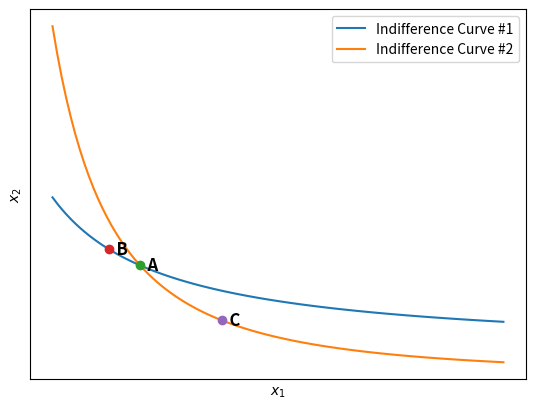

Here is the Python script that generated this plot:
import numpy as np 
import matplotlib.pyplot as plt 


# Indifference curve

# U1 = sqrt(x1 * x2)
def indifference_curve_1(x1):
    return (20/x1) + 3

def indifference_curve_2(x1):
    return (45/x1**2)

x1 = np.linspace(1, 5, num = 100)
y = np.linspace(1, 5, num = 100)

indifference_1_x2 = indifference_curve_1(x1)
indifference_2_x2 = indifference_curve_2(x1)

A_x = 1.777
A_y = indifference_curve_1(1.777)

B_x = 1.5
B_y = indifference_curve_1(1.5)

C_x = 2.5
C_y = indifference_curve_2(2.5)

plt.plot(x1, indifference_1_x2, label = f"Indifference Curve #1")
plt.plot(x1, indifference_2_x2, label = f"Indifference Curve #2")

plt.xlabel(r"$x_1$")
plt.ylabel(r"$x_2$")

plt.plot(A_x, A_y, marker='o', ls='None', color='tab:green')
plt.plot(B_x, B_y, marker='o', ls='None', color='tab:red')
plt.plot(C_x, C_y, marker='o', ls='None', color='tab:purple')

plt.text(A_x, A_y, "  A", fontsize=12, ha='left', va='center', fontweight='bold')
plt.text(B_x, B_y, "  B", fontsize=12, ha='left', va='center', fontweight='bold')
plt.text(C_x, C_y, "  C", fontsize=12, ha='left', va='center', fontweight='bold')


plt.xticks([])
plt.yticks([])

plt.legend()

plt.show() 
